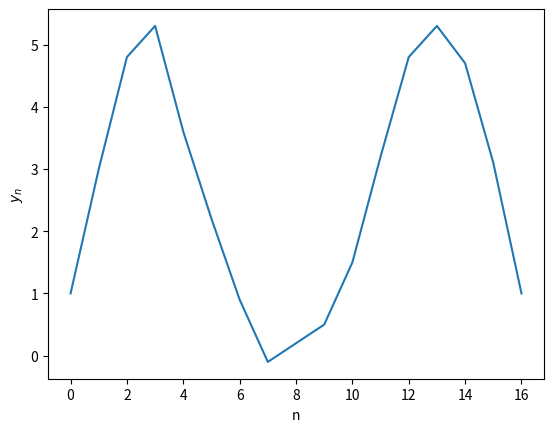

The script that saved this image:
import numpy as np
import math
import matplotlib.pyplot as plt
import cmath

print("First let's calculate all the coefficients for N even and N odd")

#define function to calculate coefficients c_k given a set of function values y
def dftcoeffall(y):
    N = len(y)
    c = np.zeros(N,complex)
    for k in range(N):
        for n in range(N):
            c[k] += y[n]*cmath.exp(-2j*cmath.pi*k*n/N)#imaginary number in Python is j and it must be paired with a number!
    return c

#First, N even
y = [1,3,4.8,5.3,3.6,2.2,0.9,-0.1,0.2,0.5,1.5,3.2,4.8,5.3,4.7,3.1]
N = len(y)
print("number of values:",N)

c = dftcoeffall(y)
for k in range(N):
    print("coefficient ",k,": ",c[k])

print("For N even, we need to calculate c_0 up to c_(N/2)")
print("Need to calculate (N/2)+1 = ",int((N/2)+1)," coefficients")
print()

#Now, N odd
y = [1,3,4.8,5.3,3.6,2.2,0.9,-0.1,0.2,0.5,1.5,3.2,4.8,5.3,4.7,3.1,1]
N = len(y)
print("number of values:",N)

c = dftcoeffall(y)
for k in range(N):
    print("coefficient ",k,": ",c[k])

print("For N odd, we need to calculate c_0 up to c_(N-1)/2")
print("Need to calculate (N+1)/2 = ",int((N+1)/2)," coefficients")
print()

print("use the // operator")
print("16//2+1 = ",16//2 + 1)
print("17//2+1 = ",17//2 + 1)
print()

print("Now let's define a function which calculate the minimum number of coefficients for N even or N odd")
#define function to calculate coefficients c_k given a set of function values y
def dftcoeff(y):
    N = len(y)
    c = np.zeros(N,complex)
    for k in range(N//2+1):
        for n in range(N):
            c[k] += y[n]*cmath.exp(-2j*cmath.pi*k*n/N)#imaginary number in Python is j and it must be paired with a number!
    return c
    
#First, N even
y = [1,3,4.8,5.3,3.6,2.2,0.9,-0.1,0.2,0.5,1.5,3.2,4.8,5.3,4.7,3.1]
N = len(y)
print("number of values:",N)

c = dftcoeff(y)
for k in range(N):
    if k<N//2+1:
        print("coefficient ",k,": ",c[k])
    else:
        print("coefficient ",k,": ",np.conj(c[N-k]))

#Now, N odd
y = [1,3,4.8,5.3,3.6,2.2,0.9,-0.1,0.2,0.5,1.5,3.2,4.8,5.3,4.7,3.1,1]
N = len(y)
print("number of values:",N)

c = dftcoeff(y)
for k in range(N):
    if k<N//2+1:
        print("coefficient ",k,": ",c[k])
    else:
        print("coefficient ",k,": ",np.conj(c[N-k]))

plt.plot(y)
plt.ylabel("$y_n$")
plt.xlabel("n")
plt.show()
